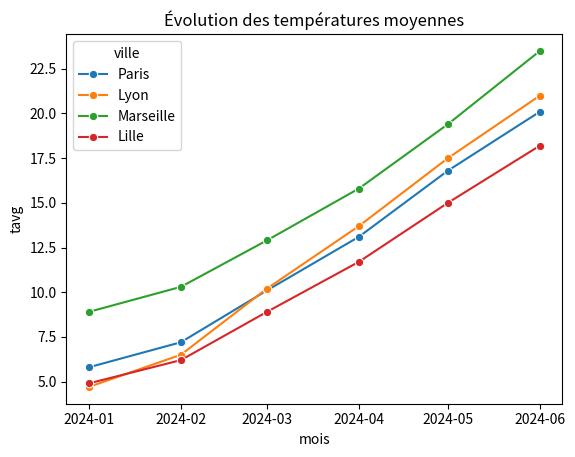
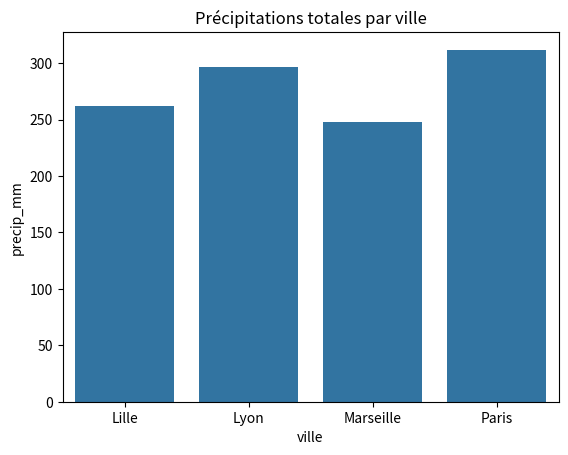

Here is the Python script that generated these plots, in order:
import pandas as pd
import numpy as np
import matplotlib.pyplot as plt
import seaborn as sns

print("Projet 10 prêt 🚀")

df = pd.DataFrame({
    "ville": ["Paris"] * 6 + ["Lyon"] * 6 + ["Marseille"] * 6 + ["Lille"] * 6,
    "mois": ["2024-01", "2024-02", "2024-03", "2024-04", "2024-05", "2024-06"] * 4,
    "tavg": [
        5.8, 7.2, 10.1, 13.1, 16.8, 20.1,
        4.7, 6.5, 10.2, 13.7, 17.5, 21.0,
        8.9, 10.3, 12.9, 15.8, 19.4, 23.5,
        4.9, 6.2, 8.9, 11.7, 15.0, 18.2
    ],
    "precip_mm": [
        55, 48, 50, 53, 61, 45,
        42, 38, 44, 58, 66, 49,
        60, 44, 40, 47, 35, 22,
        58, 52, np.nan, 49, 57, 46
    ],
    "wind_kmh": [
        18, 17, 16, 15, 14, 13,
        14, 13, 12, 12, 11, 11,
        21, 19, 18, 17, 16, 15,
        19, 18, 17, 16, 15, 14
    ],
    "humidite": [
        83, 80, 76, 72, 68, 65,
        84, 80, 74, 70, 66, 63,
        77, 74, 71, 67, 63, 59,
        85, 82, 78, 74, 70, 66
    ],
    "latitude": [48.8566] * 6 + [45.7640] * 6 + [43.2965] * 6 + [50.6292] * 6,
    "longitude": [2.3522] * 6 + [4.8357] * 6 + [5.3698] * 6 + [3.0573] * 6
})

df

# À compléter

# Indices :
# - utiliser pd.to_datetime(...)
# - vérifier avec df["mois"].dtype

# À compléter

# Indices :
# - récupérer le mois numérique avec .dt.month
# - utiliser np.select(...) ou plusieurs affectations

# À compléter

# Indices :
# - opération vectorisée entre colonnes

# À compléter

# Indices :
# - utiliser .groupby(...)
# - puis .agg(...)

# À compléter

# Indices :
# - combiner deux conditions avec &
# - penser aux parenthèses

# À compléter

# Indices :
# - utiliser .pivot_table(...)

# À compléter

# Indices :
# - .isna().sum()
# - moyenne : df["precip_mm"].mean()
# - remplacement : .fillna(...)

# À compléter

# Indices :
# - utiliser sns.lineplot(...)
# - x = "mois", y = "tavg", hue = "ville"

# À compléter

# Indices :
# - faire un groupby préalable ou utiliser un DataFrame agrégé

# À compléter

# Indices :
# - partir du tableau de synthèse
# - utiliser idxmax()

# À compléter

# Indices :
# - grouper par ville
# - agréger plusieurs colonnes
# - trier avec .sort_values(...)

df["mois"] = pd.to_datetime(df["mois"])
print(df["mois"].dtype)

m = df["mois"].dt.month

conditions = [
    m.isin([1, 2]),
    m.isin([3, 4, 5]),
    m.isin([6])
]
choix = ["hiver", "printemps", "ete"]

df["saison"] = np.select(conditions, choix, default="autre")
df[["mois", "saison"]].head()

df["indice_confort"] = df["tavg"] - 0.2 * df["wind_kmh"] + 0.05 * df["humidite"]
df[["ville", "mois", "indice_confort"]]

synthese_ville = df.groupby("ville").agg(
    temperature_moyenne=("tavg", "mean"),
    precipitations_totales=("precip_mm", "sum"),
    vent_moyen=("wind_kmh", "mean")
)
synthese_ville

df[(df["tavg"] >= 15) & (df["precip_mm"] < 50)]

df.pivot_table(index="mois", columns="ville", values="tavg", aggfunc="mean")

df.isna().sum()

df_clean = df.copy()
df_clean["precip_mm"] = df_clean["precip_mm"].fillna(df_clean["precip_mm"].mean())
df_clean

sns.lineplot(data=df, x="mois", y="tavg", hue="ville", marker="o")
plt.title("Évolution des températures moyennes")
plt.show()

precip_ville = df.groupby("ville", as_index=False)["precip_mm"].sum()

sns.barplot(data=precip_ville, x="ville", y="precip_mm")
plt.title("Précipitations totales par ville")
plt.show()

synthese_ville = df.groupby("ville").agg(
    temperature_moyenne=("tavg", "mean"),
    precipitations_totales=("precip_mm", "sum")
)

ville_plus_chaude = synthese_ville["temperature_moyenne"].idxmax()
ville_plus_humide = synthese_ville["precipitations_totales"].idxmax()

print("Ville la plus chaude :", ville_plus_chaude)
print("Ville la plus humide :", ville_plus_humide)

df["indice_confort"] = df["tavg"] - 0.2 * df["wind_kmh"] + 0.05 * df["humidite"]

tableau_final = (
    df.groupby("ville")
    .agg(
        temperature_moyenne=("tavg", "mean"),
        precipitations_totales=("precip_mm", "sum"),
        vent_moyen=("wind_kmh", "mean"),
        indice_confort_moyen=("indice_confort", "mean")
    )
    .sort_values("temperature_moyenne", ascending=False)
)

tableau_final
